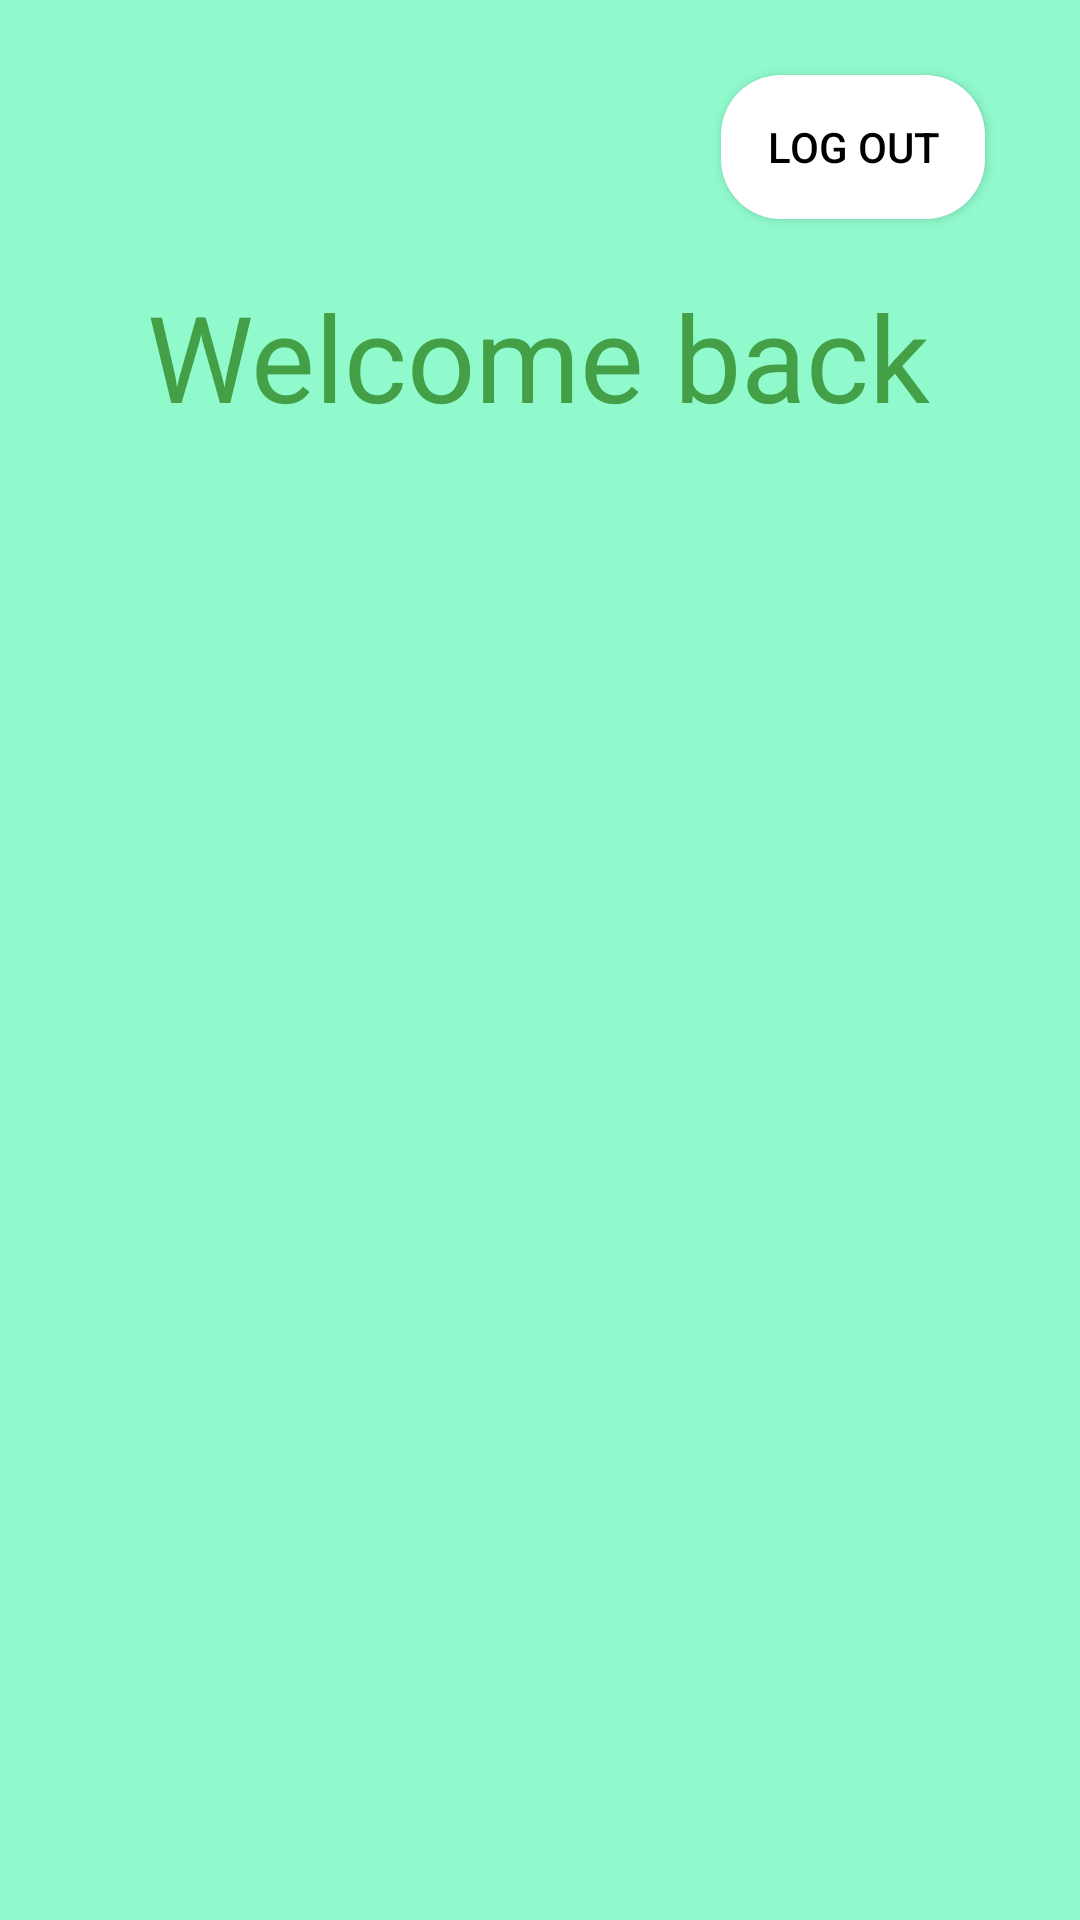

Write the Android layout XML for this screen, with the resource values it uses.
<!-- AndroidManifest.xml: application theme Theme.AWSApp -->
<!-- res/layout/fragment_home.xml -->
<?xml version="1.0" encoding="utf-8"?>
<androidx.constraintlayout.widget.ConstraintLayout
    xmlns:android="http://schemas.android.com/apk/res/android"
    xmlns:app="http://schemas.android.com/apk/res-auto"
    xmlns:tools="http://schemas.android.com/tools"
    android:layout_width="match_parent"
    android:layout_height="match_parent"
    android:background="@color/background"
    tools:context=".activities.MainActivity">

    <TextView
        android:id="@+id/firstFragment"
        android:layout_width="wrap_content"
        android:layout_height="wrap_content"
        android:text="Welcome back"
        android:textColor="#43a047"
        android:textSize="40sp"
        app:layout_constraintBottom_toBottomOf="parent"
        app:layout_constraintEnd_toEndOf="parent"
        app:layout_constraintHorizontal_bias="0.498"
        app:layout_constraintStart_toStartOf="parent"
        app:layout_constraintTop_toTopOf="parent"
        app:layout_constraintVertical_bias="0.157" />

    <Button
        android:id="@+id/btnLogout"
        android:layout_width="wrap_content"
        android:layout_height="wrap_content"
        android:layout_marginTop="25dp"
        android:background="@drawable/shape"
        android:text="@string/log_out"
        android:textColor="@color/black"
        app:layout_constraintEnd_toEndOf="parent"
        app:layout_constraintHorizontal_bias="0.883"
        app:layout_constraintStart_toStartOf="parent"
        app:layout_constraintTop_toTopOf="parent" />

    <TextView
        android:id="@+id/tvUserNameHome"
        android:layout_width="307dp"
        android:layout_height="0dp"
        android:layout_marginTop="14dp"
        android:textSize="35sp"
        android:textColor="#43a047"
        app:layout_constraintEnd_toEndOf="parent"
        app:layout_constraintStart_toStartOf="parent"
        app:layout_constraintTop_toBottomOf="@+id/firstFragment" />

</androidx.constraintlayout.widget.ConstraintLayout>
<!-- resources referenced by this layout -->
<resources>
  <color name="background">#90FACD</color>
  <color name="black">#FF000000</color>
  <!-- drawable shape (drawable) -->
  <?xml version="1.0" encoding="utf-8"?>
  <shape
          xmlns:android="http://schemas.android.com/apk/res/android"
          android:shape="rectangle">
  
          <corners android:radius="20dp" />
  
          
         
  
          
          <solid android:color="#FFFFFF" />
  
  </shape>
  <string name="log_out">Log out</string>
  <style name="Theme.AWSApp" parent="Theme.MaterialComponents.Light.NoActionBar">
          
          <item name="colorPrimary">@color/white</item>
          <item name="colorPrimaryVariant">@color/purple_700</item>
          <item name="colorOnPrimary">@color/white</item>
          
          <item name="colorSecondary">@color/teal_200</item>
          <item name="colorSecondaryVariant">@color/teal_700</item>
          <item name="colorOnSecondary">@color/black</item>
          
          <item name="android:statusBarColor" tools:targetApi="l">@color/white</item>
          
      </style>
  <color name="white">#FFFFFFFF</color>
  <color name="purple_700">#FF3700B3</color>
  <color name="teal_200">#FF03DAC5</color>
  <color name="teal_700">#FF018786</color>
</resources>
